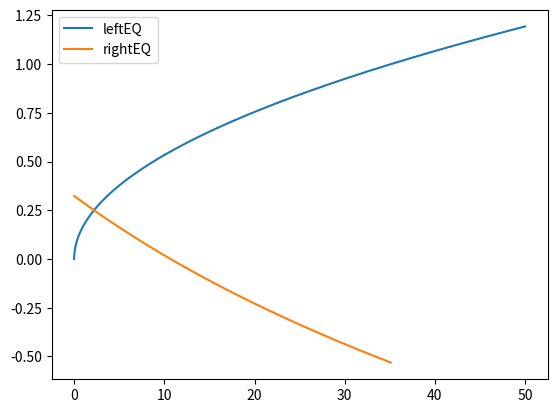

Python code for this plot:
import math as m
import sympy as sp
import numpy as np
import matplotlib.pyplot as plt

# constants declaration

"""
xSym = sp.Symbol('x')

# equations declaration
eqnL0g = sp.sqrt(xSym / V0S)
eqnL0d = -1*sp.sqrt(1 - (xSym / V0S)) * (1/(sp.tan(omega*sp.sqrt(1 - (xSym / V0S)))))
eqn = sp.Eq(eqnL0g, eqnL0d)

#solving

print(sp.solve(eqn,minimal=True,warn=True))
"""


" SECTION VISUEL LOL xD"

S = 1

mu = (1.672*10**(-27))/2
mp = 938.27205 * 10**6 * 1.602176*10**(-19) / (3*10**8)**2
hBar = 1.054571800 * 10**(-34)

lambdaS = [2.80, 2.05][S] * 10**(-15)
V0S = [11.8, 35.1][S]
omega = m.sqrt(mp * lambdaS**2 * V0S * 10**6 * 1.602176*10**(-19)/hBar**2)

print("Omega^2 = ", omega**2)


def L0LeftEQ(x):
    return np.sqrt(x / V0S)


def L0RightEQ(x):
    return -1*np.sqrt(1 - (x / V0S)) * (1/(np.tan(omega*np.sqrt(1 - (x / V0S)))))

scanArray = np.arange(0, 50, 0.001)

plt.plot(scanArray, L0LeftEQ(scanArray), label="leftEQ")
plt.plot(scanArray, L0RightEQ(scanArray), label="rightEQ")
plt.legend(loc="best")
plt.show()

""" x = energy in MeV """
